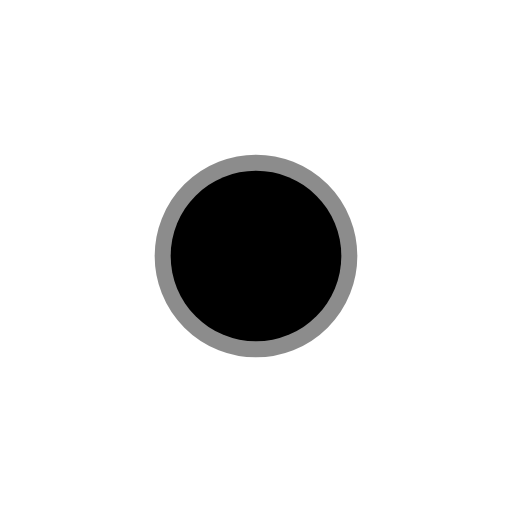
t = 0.00 s
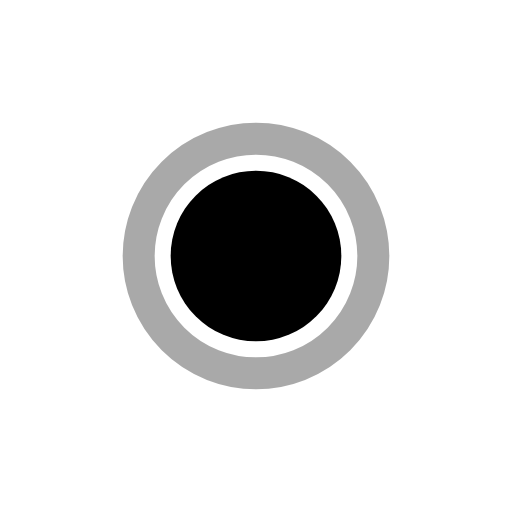
t = 0.35 s
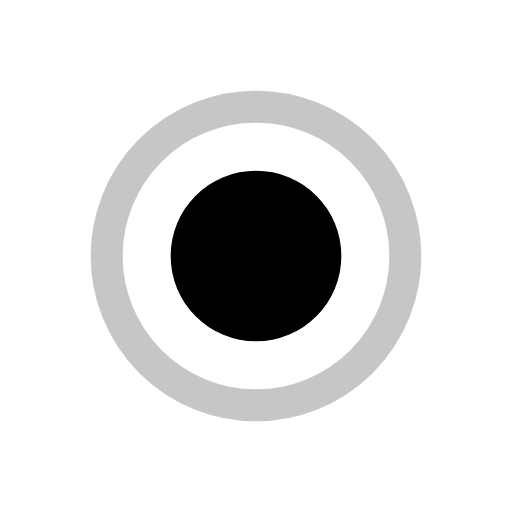
t = 0.70 s
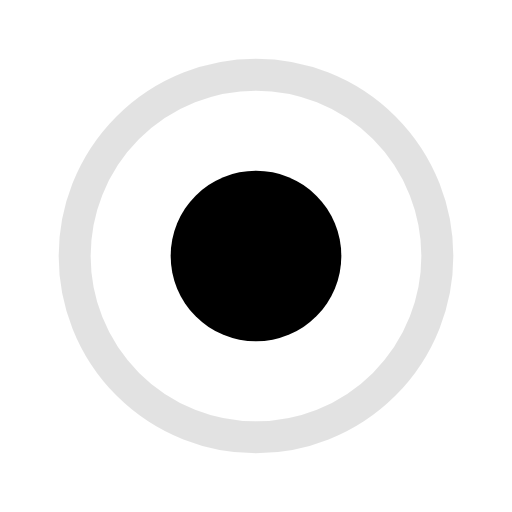
t = 1.05 s

The animated SVG that drew these frames (rendered in a browser with its animation timeline set to each time). Animation: 2 SMIL elements (animate=2); one cycle of 1.40 s, repeats indefinitely.

<svg width="24" height="24" viewBox="0 0 24 24" fill="none" xmlns="http://www.w3.org/2000/svg">
  <circle cx="12" cy="12" r="4" fill="currentColor" />
  <circle
    cx="12"
    cy="12"
    r="4"
    fill="none"
    stroke="currentColor"
    stroke-width="1.5"
    stroke-opacity="0.45"
  >
    <animate
      attributeName="r"
      from="4"
      to="10"
      dur="1.4s"
      repeatCount="indefinite"
    />
    <animate
      attributeName="stroke-opacity"
      from="0.45"
      to="0"
      dur="1.4s"
      repeatCount="indefinite"
    />
  </circle>
</svg>
